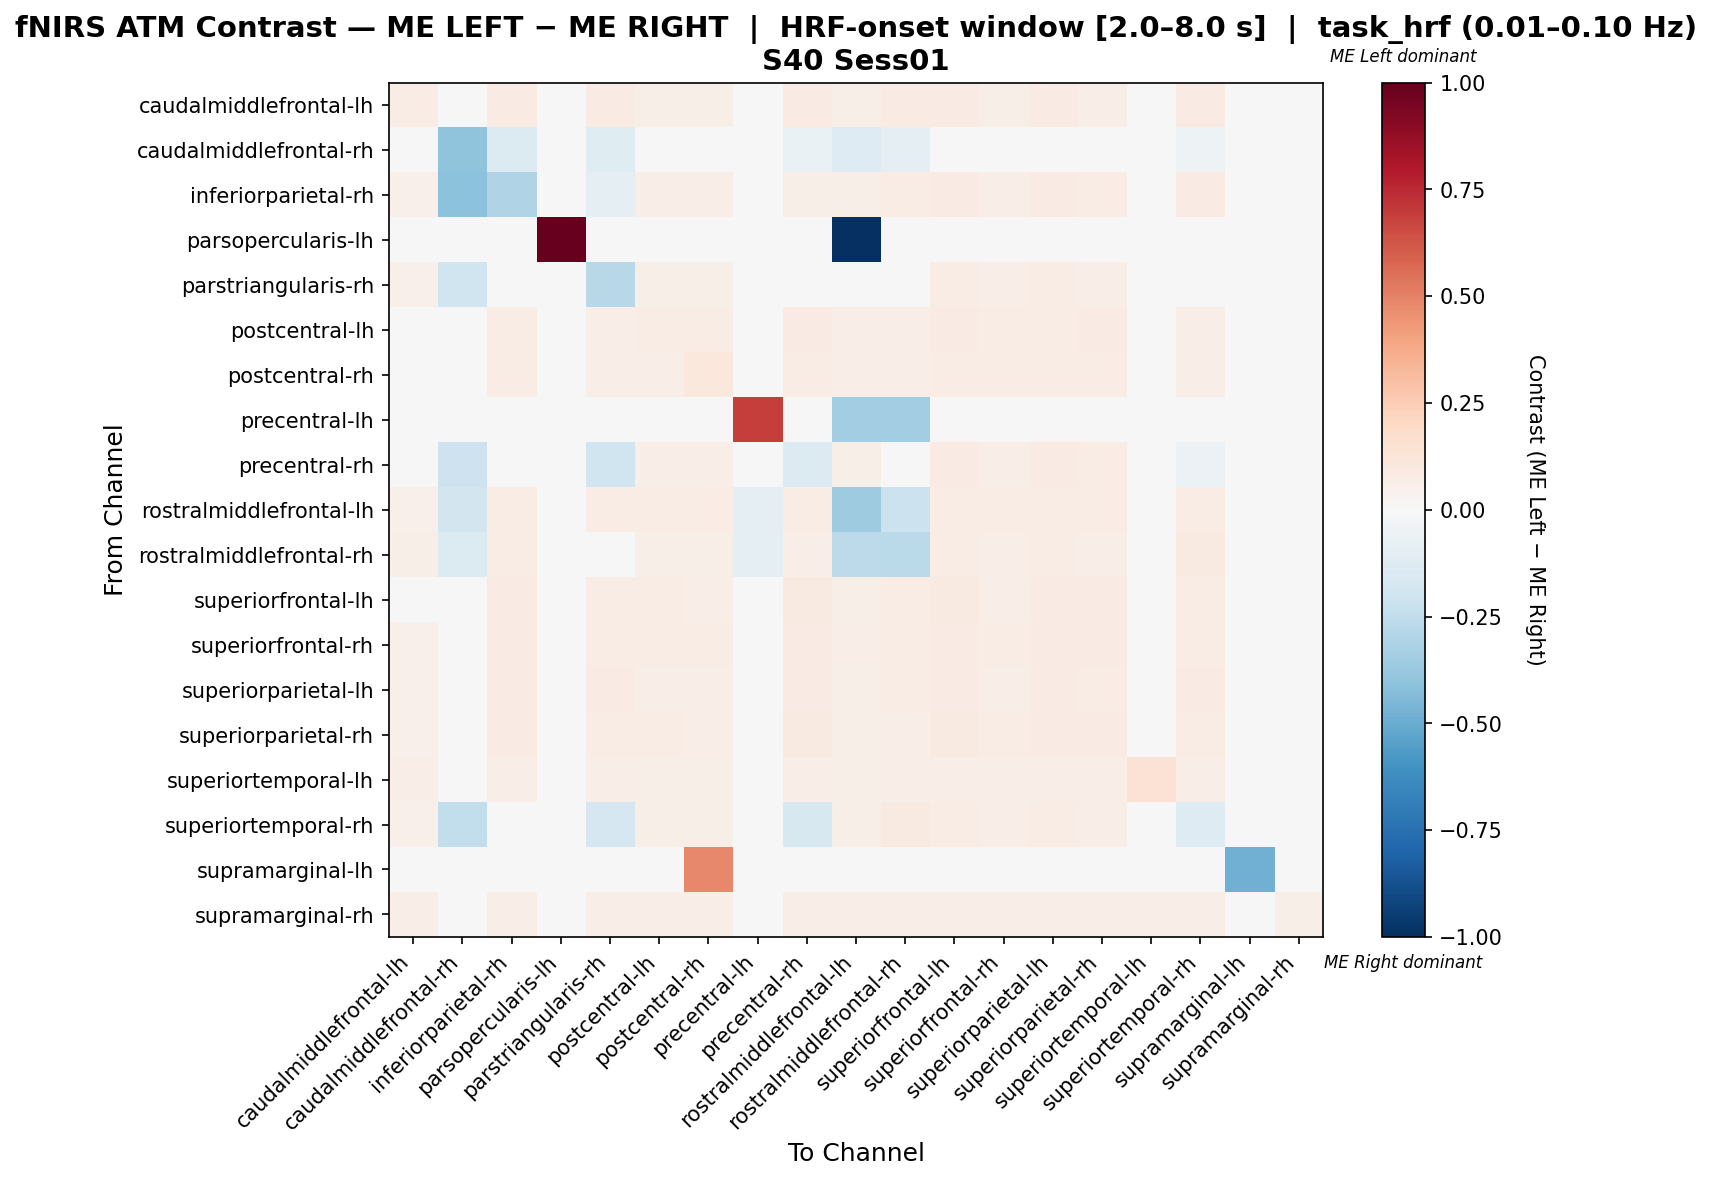

The table this chart was drawn from, first rows:
, caudalmiddlefrontal-lh, caudalmiddlefrontal-rh, inferiorparietal-rh, parsopercularis-lh, parstriangularis-rh, postcentral-lh, postcentral-rh, precentral-lh, precentral-rh, rostralmiddlefrontal-lh, rostralmiddlefrontal-rh, superiorfrontal-lh, superiorfrontal-rh, superiorparietal-lh, superiorparietal-rh, superiortemporal-lh, superiortemporal-rh, supramarginal-lh, supramarginal-rh
caudalmiddlefrontal-lh, 0.07345, 0.0, 0.0791, 0.0, 0.0791, 0.0565, 0.0565, 0.0, 0.0791, 0.0565, 0.0791, 0.0791, 0.06215, 0.0791, 0.0678, 0.03955, 0.0791, 0.0, 0.0339
caudalmiddlefrontal-rh, 0.0, -0.4, -0.1391, 0.0, -0.1217, 0.0, 0.0, 0.0, -0.06957, -0.1304, -0.08696, 0.0, 0.0, 0.0, 0.0, 0.0, -0.05217, 0.0, 0.0
inferiorparietal-rh, 0.05128, -0.4103, -0.304, 0.0, -0.0989, 0.06593, 0.06593, 0.0, 0.05861, 0.06227, 0.07692, 0.08059, 0.0696, 0.08059, 0.07326, 0.02564, 0.08059, 0.0, 0.02198
parsopercularis-lh, 0.0, 0.0, 0.0, 1.0, 0.0, 0.0, 0.0, 0.0, 0.0, -1.0, 0.0, 0.0, 0.0, 0.0, 0.0, 0.0, 0.0, 0.0, 0.0
parstriangularis-rh, 0.05364, -0.2027, -0.04499, 0.0, -0.2806, 0.0613, 0.0613, 0.0, -0.04701, 0.04779, 0.007042, 0.07663, 0.06513, 0.07663, 0.06897, 0.02682, 0.007042, 0.0, 0.02299
postcentral-lh, 0.04669, 0.0, 0.07782, 0.0, 0.07004, 0.07782, 0.07393, 0.0, 0.08171, 0.06615, 0.06615, 0.08171, 0.07782, 0.07782, 0.08171, 0.02724, 0.07004, 0.0, 0.02335
postcentral-rh, 0.04478, 0.0, 0.0709, 0.0, 0.06716, 0.06716, 0.1082, 0.0, 0.0709, 0.06343, 0.06343, 0.0709, 0.0709, 0.0709, 0.0709, 0.02612, 0.06716, 0.04478, 0.02239
precentral-lh, 0.0, 0.0, 0.0, 0.0, 0.0, 0.0, 0.0, 0.6923, 0.0, -0.3462, -0.3462, 0.0, 0.0, 0.0, 0.0, 0.0, 0.0, 0.0, 0.0
precentral-rh, 0.04795, -0.2093, 0.009, 0.0, -0.2003, 0.06849, 0.06507, 0.0, -0.1401, 0.05822, 0.009, 0.08219, 0.06849, 0.07877, 0.07534, 0.02397, -0.05734, 0.0, 0.02055
rostralmiddlefrontal-lh, 0.0531, -0.1848, 0.07522, 0.0, 0.07522, 0.0708, 0.0708, -0.09783, 0.07522, -0.3531, -0.2183, 0.07522, 0.07522, 0.07522, 0.07522, 0.03097, 0.07522, 0.0, 0.02655
rostralmiddlefrontal-rh, 0.05556, -0.1333, 0.0754, 0.0, 0.02778, 0.05952, 0.05952, -0.1, 0.06508, -0.2627, -0.2675, 0.0754, 0.06349, 0.0754, 0.06746, 0.02778, 0.0873, 0.0, 0.02381
superiorfrontal-lh, 0.04844, 0.0, 0.07958, 0.0, 0.07612, 0.07266, 0.06574, 0.0, 0.08997, 0.05882, 0.07266, 0.08651, 0.0692, 0.07958, 0.07958, 0.02422, 0.07612, 0.0, 0.02076
superiorfrontal-rh, 0.05118, 0.0, 0.07874, 0.0, 0.0748, 0.07087, 0.07087, 0.0, 0.07874, 0.06693, 0.07087, 0.07874, 0.0748, 0.07874, 0.07874, 0.02756, 0.0748, 0.0, 0.02362
superiorparietal-lh, 0.05128, 0.0, 0.08059, 0.0, 0.08059, 0.06593, 0.06593, 0.0, 0.08425, 0.06227, 0.07692, 0.08059, 0.0696, 0.08059, 0.07326, 0.02564, 0.08059, 0.0, 0.02198
superiorparietal-rh, 0.05036, 0.0, 0.07914, 0.0, 0.07194, 0.07554, 0.06835, 0.0, 0.08633, 0.06115, 0.06835, 0.08633, 0.07194, 0.07914, 0.08273, 0.02518, 0.07194, 0.0, 0.02158
superiortemporal-lh, 0.06481, 0.0, 0.06481, 0.0, 0.06481, 0.05556, 0.05556, 0.0, 0.06481, 0.05556, 0.06481, 0.06481, 0.06481, 0.06481, 0.06481, 0.1481, 0.06481, 0.0, 0.03704
superiortemporal-rh, 0.05364, -0.25, 0.04091, 0.0, -0.1657, 0.0613, 0.0613, 0.0, -0.1619, 0.0613, 0.08812, 0.07663, 0.06513, 0.07663, 0.06897, 0.02682, -0.1262, 0.0, 0.02299
supramarginal-lh, 0.0, 0.0, 0.0, 0.0, 0.0, 0.0, 0.4783, 0.0, 0.0, 0.0, 0.0, 0.0, 0.0, 0.0, 0.0, 0.0, 0.0, -0.4783, 0.0
supramarginal-rh, 0.06742, 0.0, 0.06742, 0.0, 0.06742, 0.06742, 0.06742, 0.0, 0.06742, 0.06742, 0.06742, 0.06742, 0.06742, 0.06742, 0.06742, 0.06742, 0.06742, 0.0, 0.05618
